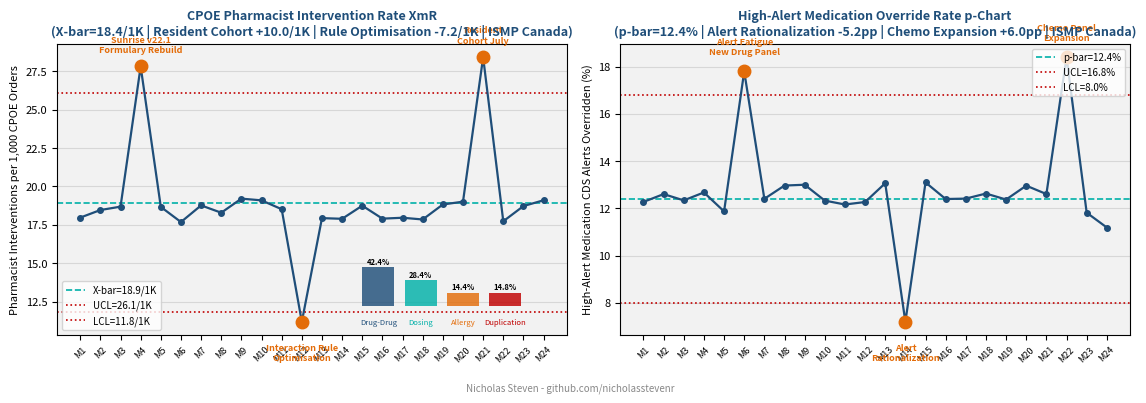

This figure's Python source: (Note: this script raises an exception after producing the figure.)
"""
Altera Digital Health Project 2: Sunrise CPOE Pharmacist Intervention Analytics
XmR (pharmacist intervention rate per 1000 orders) + p-chart (high-alert med override rate)
Author: Nicholas Steven | github.com/nicholasstevenr
"""
import numpy as np
import matplotlib
matplotlib.use("Agg")
import matplotlib.pyplot as plt

BLUE   = "#1F4E79"
ORANGE = "#E36C09"
TEAL   = "#00B0A8"
RED    = "#C00000"
LGREY  = "#F2F2F2"

np.random.seed(75)

def intervention_xmr(n=24):
    base  = 18.4
    noise = np.random.normal(0, 0.6, n)
    x = base + noise
    x[3]  = 27.8   # Sunrise v22.1 formulary rebuild increases interventions
    x[11] = 11.2   # drug interaction rule optimisation reduces interventions
    x[20] = 28.4   # new resident cohort July increases interventions
    mr     = np.abs(np.diff(x))
    mr_bar = mr.mean()
    x_bar  = x.mean()
    sigma  = mr_bar / 1.128
    ucl    = x_bar + 3 * sigma
    lcl    = max(0.0, x_bar - 3 * sigma)
    return x, x_bar, ucl, lcl

def override_pchart(n=24):
    p_bar = 0.124
    ni    = 500
    ucl   = p_bar + 3 * np.sqrt(p_bar * (1 - p_bar) / ni)
    lcl   = max(0.0, p_bar - 3 * np.sqrt(p_bar * (1 - p_bar) / ni))
    base  = np.random.normal(p_bar, 0.004, n)
    p     = np.clip(base, max(0, p_bar - 0.016), p_bar + 0.016)
    p[5]  = 0.178   # alert fatigue from new drug interaction panel
    p[13] = 0.072   # alert rationalization project reduces overrides
    p[21] = 0.184   # chemotherapy panel expansion increases overrides
    return p, p_bar, ucl, lcl

def plot_charts():
    months = [f"M{i+1}" for i in range(24)]
    x_vals, x_bar, ucl_x, lcl_x = intervention_xmr()
    p_vals, p_bar, ucl_p, lcl_p = override_pchart()

    fig, (ax1, ax2) = plt.subplots(1, 2, figsize=(11.5, 4))
    fig.patch.set_facecolor("white")

    # Left: Pharmacist Intervention Rate XmR
    ax1.set_facecolor(LGREY)
    ax1.plot(range(24), x_vals, color=BLUE, marker="o", markersize=4, linewidth=1.6, zorder=3)
    ax1.axhline(x_bar, color=TEAL, linestyle="--", linewidth=1.2, label=f"X-bar={x_bar:.1f}/1K")
    ax1.axhline(ucl_x, color=RED,  linestyle=":",  linewidth=1.2, label=f"UCL={ucl_x:.1f}/1K")
    ax1.axhline(lcl_x, color=RED,  linestyle=":",  linewidth=1.2, label=f"LCL={lcl_x:.1f}/1K")

    ooc = [i for i in range(24) if x_vals[i] > ucl_x or x_vals[i] < lcl_x]
    for i in ooc:
        ax1.plot(i, x_vals[i], "o", color=ORANGE, markersize=9, zorder=4)

    ann = {3: "Sunrise v22.1\nFormulary Rebuild", 11: "Interaction Rule\nOptimisation", 20: "Resident\nCohort July"}
    for i, lbl in ann.items():
        offset = 10 if x_vals[i] > x_bar else -28
        ax1.annotate(lbl, (i, x_vals[i]), textcoords="offset points",
                     xytext=(0, offset), fontsize=6.5, ha="center", color=ORANGE, fontweight="bold")

    # Intervention type mix
    cats   = ["Drug-Drug\n42.4%", "Dosing\n28.4%", "Allergy\n14.4%", "Duplication\n14.8%"]
    c_vals = [42.4, 28.4, 14.4, 14.8]
    c_col  = [BLUE, TEAL, ORANGE, RED]
    for j, (lbl, val, col) in enumerate(zip(cats, c_vals, c_col)):
        ax1.bar(14.8 + j * 2.1, val * 0.06, 1.6, bottom=lcl_x + 0.4,
                color=col, alpha=0.82, zorder=3)
        ax1.text(14.8 + j * 2.1, lcl_x + 0.4 + val * 0.06 + 0.2, lbl.split("\n")[1],
                 ha="center", fontsize=5.5, fontweight="bold")
        ax1.text(14.8 + j * 2.1, lcl_x - 0.8, lbl.split("\n")[0], ha="center", fontsize=5.5, color=col)

    ax1.set_xticks(range(24))
    ax1.set_xticklabels(months, fontsize=6.5, rotation=45)
    ax1.set_ylabel("Pharmacist Interventions per 1,000 CPOE Orders", fontsize=8)
    ax1.set_title("CPOE Pharmacist Intervention Rate XmR\n(X-bar=18.4/1K | Resident Cohort +10.0/1K | Rule Optimisation -7.2/1K | ISMP Canada)", fontsize=9, fontweight="bold", color=BLUE)
    ax1.legend(fontsize=7)
    ax1.grid(axis="y", alpha=0.4)
    ax1.tick_params(axis="y", labelsize=8)

    # Right: High-Alert Override p-chart
    ax2.set_facecolor(LGREY)
    ax2.plot(range(24), p_vals * 100, color=BLUE, marker="o", markersize=4, linewidth=1.6, zorder=3)
    ax2.axhline(p_bar * 100, color=TEAL, linestyle="--", linewidth=1.2, label=f"p-bar={p_bar*100:.1f}%")
    ax2.axhline(ucl_p * 100, color=RED,  linestyle=":",  linewidth=1.2, label=f"UCL={ucl_p*100:.1f}%")
    ax2.axhline(lcl_p * 100, color=RED,  linestyle=":",  linewidth=1.2, label=f"LCL={lcl_p*100:.1f}%")

    ooc_p = [i for i in range(24) if p_vals[i] > ucl_p or p_vals[i] < lcl_p]
    for i in ooc_p:
        ax2.plot(i, p_vals[i] * 100, "o", color=ORANGE, markersize=9, zorder=4)

    ann_p = {5: "Alert Fatigue\nNew Drug Panel", 13: "Alert\nRationalization", 21: "Chemo Panel\nExpansion"}
    for i, lbl in ann_p.items():
        offset = 12 if p_vals[i] > p_bar else -28
        ax2.annotate(lbl, (i, p_vals[i] * 100), textcoords="offset points",
                     xytext=(0, offset), fontsize=6.5, ha="center", color=ORANGE, fontweight="bold")

    ax2.set_xticks(range(24))
    ax2.set_xticklabels(months, fontsize=6.5, rotation=45)
    ax2.set_ylabel("High-Alert Medication CDS Alerts Overridden (%)", fontsize=8)
    ax2.set_title("High-Alert Medication Override Rate p-Chart\n(p-bar=12.4% | Alert Rationalization -5.2pp | Chemo Expansion +6.0pp | ISMP Canada)", fontsize=9, fontweight="bold", color=BLUE)
    ax2.legend(fontsize=7, loc="upper right")
    ax2.grid(axis="y", alpha=0.4)
    ax2.tick_params(axis="y", labelsize=8)

    fig.text(0.5, 0.01, "Nicholas Steven - github.com/nicholasstevenr",
             ha="center", fontsize=7, color="#888888", style="italic")
    plt.tight_layout(rect=[0, 0.04, 1, 1])
    out = "/sessions/focused-epic-turing/mnt/job application/Applications/AlteraDigitalHealth/chart_p2.png"
    plt.savefig(out, dpi=150, bbox_inches="tight")
    plt.close()
    print(f"  Saved: {out}")

if __name__ == "__main__":
    plot_charts()
